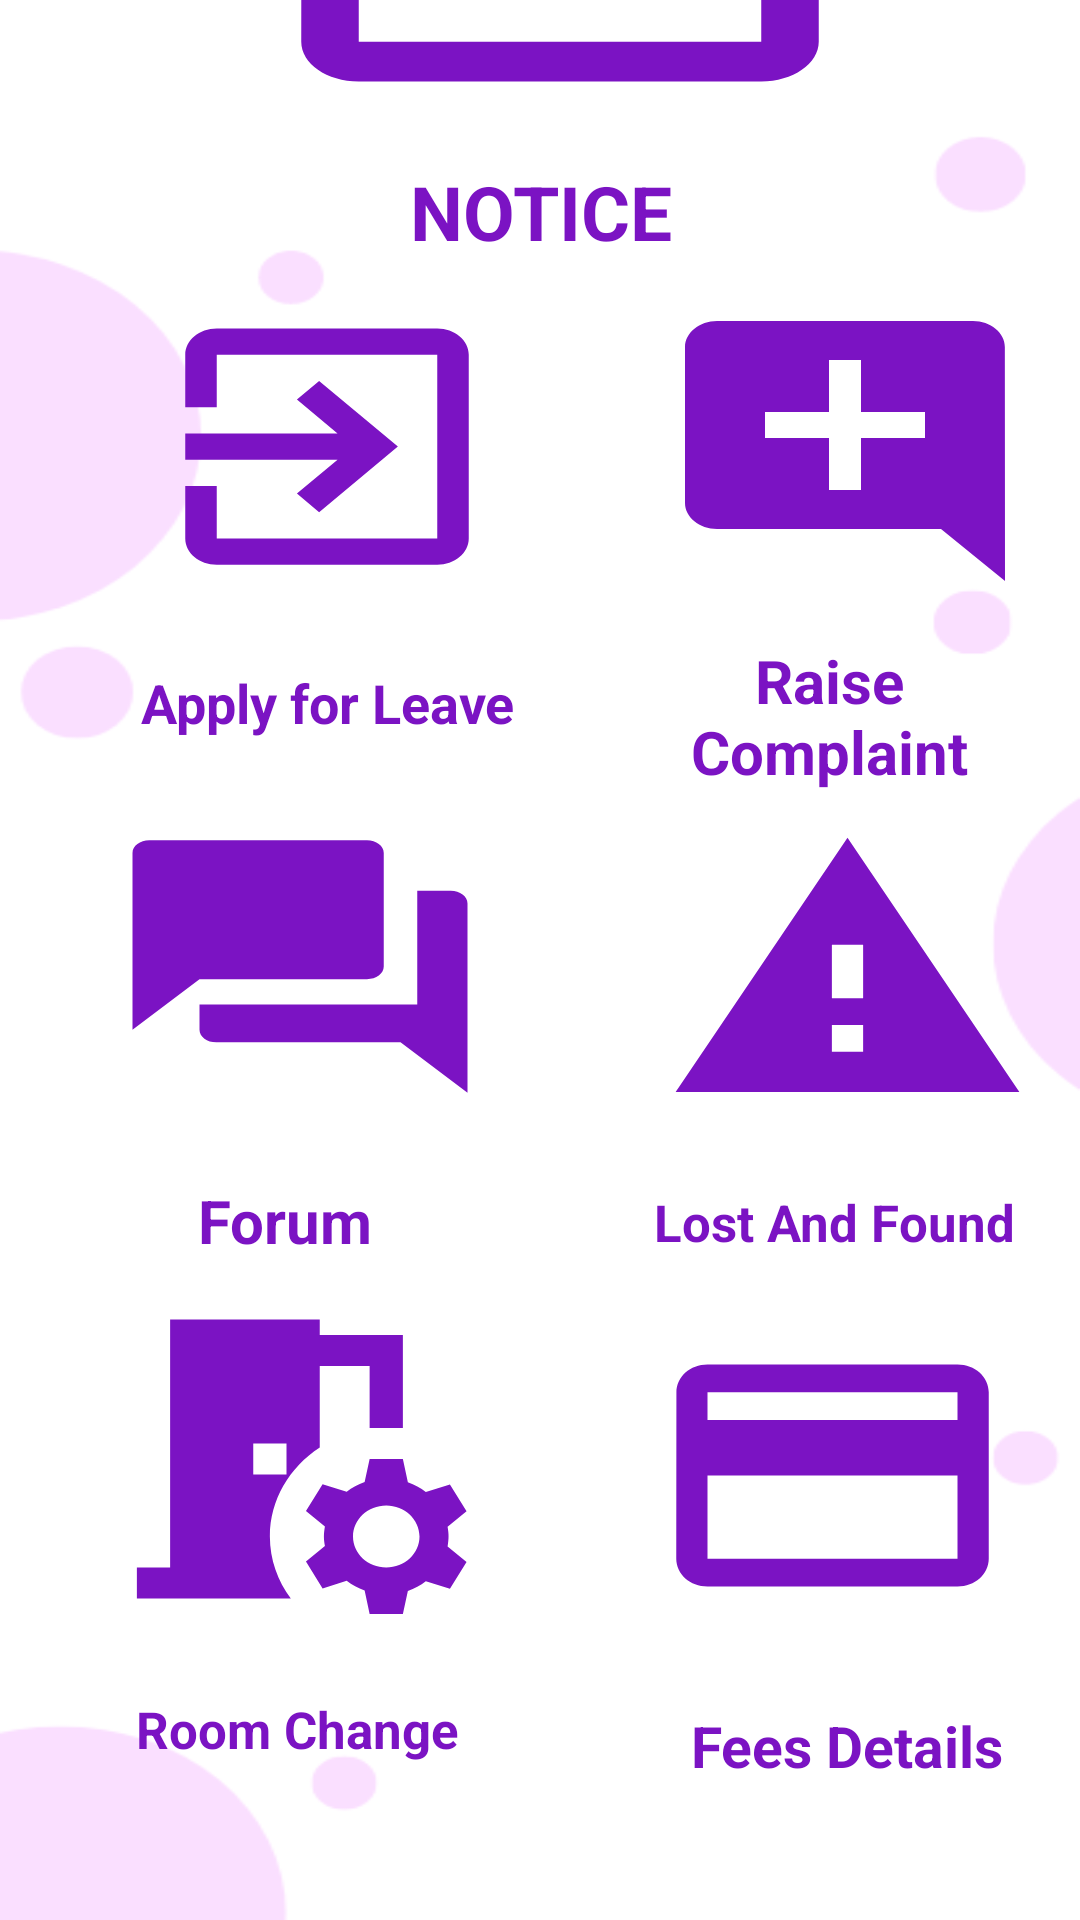

Write the Android layout XML for this screen, with the resource values it uses.
<!-- AndroidManifest.xml: application theme Theme.MyApp -->
<!-- res/layout/activity_welcomepage.xml -->
<?xml version="1.0" encoding="utf-8"?>
<androidx.constraintlayout.widget.ConstraintLayout xmlns:android="http://schemas.android.com/apk/res/android"
    xmlns:app="http://schemas.android.com/apk/res-auto"
    xmlns:tools="http://schemas.android.com/tools"
    android:layout_width="match_parent"
    android:layout_height="match_parent"
    android:background="@drawable/dahsboard"
    tools:context=".welcomepage">


    <LinearLayout
        android:id="@+id/applyforleave1"
        android:layout_width="126dp"
        android:layout_height="105dp"
        android:layout_marginTop="11dp"
        android:layout_marginBottom="11dp"
        android:background="@drawable/baseline_apply_leave_24"
        android:orientation="horizontal"
        app:layout_constraintBottom_toTopOf="@+id/complaint"
        app:layout_constraintEnd_toStartOf="@+id/complaint2"
        app:layout_constraintStart_toStartOf="parent"
        app:layout_constraintTop_toBottomOf="@+id/notice" />

    <TextView
        android:id="@+id/leave"
        android:layout_width="126dp"
        android:layout_height="52dp"
        android:layout_marginTop="112dp"
        android:gravity="center"
        android:text="@string/apply_for_leave"
        android:textColor="@color/purple"
        android:textSize="18sp"
        android:textStyle="bold"
        app:layout_constraintEnd_toEndOf="@+id/applyforleave1"
        app:layout_constraintHorizontal_bias="0.0"
        app:layout_constraintStart_toStartOf="@+id/applyforleave1"
        app:layout_constraintTop_toTopOf="@+id/applyforleave1" />

    <LinearLayout
        android:id="@+id/forum3"
        android:layout_width="134dp"
        android:layout_height="101dp"
        android:layout_marginStart="62dp"
        android:layout_marginTop="10dp"
        android:layout_marginEnd="53dp"
        android:layout_marginBottom="11dp"
        android:background="@drawable/baseline_forum_24"
        android:orientation="vertical"
        app:layout_constraintBottom_toTopOf="@+id/forum"
        app:layout_constraintEnd_toEndOf="@+id/forum"
        app:layout_constraintEnd_toStartOf="@+id/lostnf4"
        app:layout_constraintStart_toStartOf="parent"
        app:layout_constraintTop_toBottomOf="@+id/leave"
        app:layout_constraintVertical_bias="0.636">

    </LinearLayout>

    <LinearLayout
        android:id="@+id/roomchange5"
        android:layout_width="133dp"
        android:layout_height="124dp"
        android:layout_marginStart="56dp"
        android:layout_marginTop="7dp"
        android:layout_marginEnd="53dp"
        android:layout_marginBottom="7dp"
        android:background="@drawable/baseline_room_preferences_24"
        android:orientation="vertical"
        app:layout_constraintBottom_toTopOf="@+id/roomchange"
        app:layout_constraintEnd_toStartOf="@+id/feesdetails6"
        app:layout_constraintStart_toStartOf="parent"
        app:layout_constraintTop_toBottomOf="@+id/forum"
        app:layout_constraintVertical_bias="1.0" />

    <LinearLayout
        android:id="@+id/complaint2"
        android:layout_width="128dp"
        android:layout_height="104dp"
        android:layout_marginStart="243dp"
        android:layout_marginEnd="40dp"
        android:layout_marginBottom="68dp"
        android:background="@drawable/baseline_complaint_24"
        android:orientation="horizontal"
        app:layout_constraintBottom_toTopOf="@+id/lostnf4"
        app:layout_constraintEnd_toEndOf="@+id/notice"
        app:layout_constraintStart_toStartOf="@+id/notice"
        app:layout_constraintTop_toBottomOf="@+id/notice" />

    <TextView
        android:id="@+id/complaint"
        android:layout_width="135dp"
        android:layout_height="57dp"
        android:layout_marginTop="8dp"
        android:gravity="center"
        android:text="@string/raise_complaint"
        android:textColor="@color/purple"
        android:textSize="20sp"
        android:textStyle="bold"
        app:layout_constraintEnd_toEndOf="@+id/complaint2"
        app:layout_constraintHorizontal_bias="0.96"
        app:layout_constraintStart_toEndOf="@+id/leave"
        app:layout_constraintTop_toBottomOf="@+id/complaint2" />

    <LinearLayout
        android:id="@+id/lostnf4"
        android:layout_width="125dp"
        android:layout_height="107dp"
        android:layout_marginEnd="44dp"
        android:layout_marginBottom="7dp"
        android:background="@drawable/outline_lost_24"
        android:orientation="horizontal"
        app:layout_constraintBottom_toTopOf="@+id/lostnf"
        app:layout_constraintEnd_toEndOf="parent"
        app:layout_constraintStart_toEndOf="@+id/forum3"
        app:layout_constraintTop_toBottomOf="@+id/complaint2" />

    <TextView
        android:id="@+id/lostnf"
        android:layout_width="132dp"
        android:layout_height="46dp"
        android:layout_marginEnd="46dp"
        android:layout_marginBottom="6dp"
        android:gravity="center"
        android:text="@string/los"
        android:textColor="@color/purple"
        android:textSize="17sp"
        android:textStyle="bold"
        app:layout_constraintBottom_toTopOf="@+id/feesdetails6"
        app:layout_constraintEnd_toEndOf="parent"
        app:layout_constraintStart_toEndOf="@+id/forum"
        app:layout_constraintTop_toBottomOf="@+id/lostnf4" />

    <LinearLayout
        android:id="@+id/notice7"
        android:layout_width="230dp"
        android:layout_height="159dp"
        android:layout_marginTop="8dp"
        android:layout_marginBottom="7dp"
        android:background="@drawable/baseline_notice_24"
        android:orientation="vertical"
        app:layout_constraintBottom_toTopOf="@+id/notice"
        app:layout_constraintEnd_toEndOf="parent"
        app:layout_constraintHorizontal_bias="0.552"
        app:layout_constraintStart_toStartOf="parent"
        app:layout_constraintTop_toTopOf="parent" />

    <TextView
        android:id="@+id/notice"
        android:layout_width="0dp"
        android:layout_height="wrap_content"
        android:layout_marginBottom="11dp"
        android:gravity="center"
        android:text="@string/notice"
        android:textColor="@color/purple"
        android:textSize="25sp"
        android:textStyle="bold"
        app:layout_constraintBottom_toTopOf="@+id/complaint2"
        app:layout_constraintEnd_toEndOf="parent"
        app:layout_constraintStart_toStartOf="parent"
        app:layout_constraintTop_toBottomOf="@+id/notice7" />


    <androidx.constraintlayout.widget.Barrier
        android:id="@+id/barrier2"
        android:layout_width="wrap_content"
        android:layout_height="wrap_content"
        app:barrierDirection="left" />

    <TextView
        android:id="@+id/forum"
        android:layout_width="130dp"
        android:layout_height="45dp"
        android:layout_marginStart="60dp"
        android:layout_marginTop="7dp"
        android:layout_marginEnd="52dp"
        android:layout_marginBottom="7dp"
        android:gravity="center"
        android:text="@string/forum"
        android:textColor="@color/purple"
        android:textSize="20sp"
        android:textStyle="bold"
        app:layout_constraintBottom_toTopOf="@+id/feesdetails6"
        app:layout_constraintEnd_toStartOf="@+id/lostnf"
        app:layout_constraintStart_toStartOf="parent"
        app:layout_constraintTop_toBottomOf="@+id/lostnf4"
        app:layout_constraintVertical_bias="0.0" />

    <TextView
        android:id="@+id/roomchange"
        android:layout_width="142dp"
        android:layout_height="42dp"
        android:layout_marginStart="56dp"
        android:layout_marginEnd="49dp"
        android:gravity="center"
        android:text="@string/room_change"
        android:textColor="@color/purple"
        android:textSize="17sp"
        android:textStyle="bold"
        app:layout_constraintBottom_toBottomOf="@+id/feesdet"
        app:layout_constraintEnd_toStartOf="@+id/feesdet"
        app:layout_constraintStart_toStartOf="parent"
        app:layout_constraintTop_toTopOf="@+id/feesdet"
        app:layout_constraintVertical_bias="0.0" />

    <LinearLayout
        android:id="@+id/feesdetails6"
        android:layout_width="125dp"
        android:layout_height="111dp"
        android:layout_marginEnd="47dp"
        android:layout_marginBottom="8dp"
        android:background="@drawable/baseline_payment_24"
        android:orientation="horizontal"
        app:layout_constraintBottom_toTopOf="@+id/feesdet"
        app:layout_constraintEnd_toEndOf="parent"
        app:layout_constraintStart_toEndOf="@+id/roomchange5"
        app:layout_constraintTop_toBottomOf="@+id/lostnf" />

    <TextView
        android:id="@+id/feesdet"
        android:layout_width="127dp"
        android:layout_height="53dp"
        android:layout_marginEnd="42dp"
        android:layout_marginBottom="40dp"
        android:gravity="center"
        android:text="@string/fees_details"
        android:textColor="@color/purple"
        android:textSize="19sp"
        android:textStyle="bold"
        app:layout_constraintBottom_toTopOf="@+id/coordinatorLayout"
        app:layout_constraintEnd_toEndOf="parent"
        app:layout_constraintStart_toEndOf="@+id/roomchange"
        app:layout_constraintTop_toBottomOf="@+id/feesdetails6" />

    <androidx.coordinatorlayout.widget.CoordinatorLayout
        android:id="@+id/coordinatorLayout"
        android:layout_width="0dp"
        android:layout_height="wrap_content"
        android:layout_marginBottom="32dp"
        app:layout_constraintBottom_toBottomOf="parent"
        app:layout_constraintEnd_toEndOf="parent"
        app:layout_constraintStart_toStartOf="parent"
        app:layout_constraintTop_toBottomOf="@+id/feesdet"
        tools:context=".welcomepage">

        <FrameLayout
            android:id="@+id/frame_layout"
            android:layout_width="match_parent"
            android:layout_height="match_parent"
            android:layout_gravity="bottom">

        </FrameLayout>

        <com.google.android.material.bottomappbar.BottomAppBar
            android:id="@id/bottom"
            android:layout_width="match_parent"
            android:layout_height="wrap_content"
            android:layout_gravity="bottom"
            app:fabCradleMargin="10dp"
            app:fabCradleRoundedCornerRadius="50dp">

        </com.google.android.material.bottomappbar.BottomAppBar>

        <com.google.android.material.bottomnavigation.BottomNavigationView
            android:id="@+id/bottom_navi"
            android:layout_width="401dp"
            android:layout_height="wrap_content"
            android:layout_gravity="bottom"
            android:layout_marginEnd="20dp"
            android:background="@color/white"
            app:labelVisibilityMode="labeled"
            app:layout_anchor="@+id/bottom"
            app:layout_anchorGravity="top|center"
            app:menu="@menu/bottom_menu">

        </com.google.android.material.bottomnavigation.BottomNavigationView>

    </androidx.coordinatorlayout.widget.CoordinatorLayout>


</androidx.constraintlayout.widget.ConstraintLayout>
<!-- resources referenced by this layout -->
<resources>
  <color name="purple">#7B13C3</color>
  <color name="white">#FFFFFFFF</color>
  <!-- drawable baseline_apply_leave_24 (drawable) -->
  <vector android:autoMirrored="true" android:height="24dp"
      android:tint="#7B13C3" android:viewportHeight="24"
      android:viewportWidth="24" android:width="24dp" xmlns:android="http://schemas.android.com/apk/res/android">
      <path android:fillColor="@android:color/white" android:pathData="M10.09,15.59L11.5,17l5,-5 -5,-5 -1.41,1.41L12.67,11H3v2h9.67l-2.58,2.59zM19,3H5c-1.11,0 -2,0.9 -2,2v4h2V5h14v14H5v-4H3v4c0,1.1 0.89,2 2,2h14c1.1,0 2,-0.9 2,-2V5c0,-1.1 -0.9,-2 -2,-2z"/>
  </vector>
  <!-- drawable baseline_complaint_24 (drawable) -->
  <vector android:height="24dp" android:tint="#7B13C3"
      android:viewportHeight="24" android:viewportWidth="24"
      android:width="24dp" xmlns:android="http://schemas.android.com/apk/res/android">
      <path android:fillColor="@android:color/white" android:pathData="M21.99,4c0,-1.1 -0.89,-2 -1.99,-2H4c-1.1,0 -2,0.9 -2,2v12c0,1.1 0.9,2 2,2h14l4,4 -0.01,-18zM17,11h-4v4h-2v-4H7V9h4V5h2v4h4v2z"/>
  </vector>
  <!-- drawable baseline_forum_24 (drawable) -->
  <vector android:height="24dp" android:tint="#7B13C3"
      android:viewportHeight="24" android:viewportWidth="24"
      android:width="24dp" xmlns:android="http://schemas.android.com/apk/res/android">
      <path android:fillColor="@android:color/white" android:pathData="M21,6h-2v9L6,15v2c0,0.55 0.45,1 1,1h11l4,4L22,7c0,-0.55 -0.45,-1 -1,-1zM17,12L17,3c0,-0.55 -0.45,-1 -1,-1L3,2c-0.55,0 -1,0.45 -1,1v14l4,-4h10c0.55,0 1,-0.45 1,-1z"/>
  </vector>
  <!-- drawable baseline_notice_24 (drawable) -->
  <vector android:autoMirrored="true" android:height="24dp"
      android:tint="#7B13C3" android:viewportHeight="24"
      android:viewportWidth="24" android:width="24dp" xmlns:android="http://schemas.android.com/apk/res/android">
      <path android:fillColor="@android:color/white" android:pathData="M17,10L7,10v2h10v-2zM19,3h-1L18,1h-2v2L8,3L8,1L6,1v2L5,3c-1.11,0 -1.99,0.9 -1.99,2L3,19c0,1.1 0.89,2 2,2h14c1.1,0 2,-0.9 2,-2L21,5c0,-1.1 -0.9,-2 -2,-2zM19,19L5,19L5,8h14v11zM14,14L7,14v2h7v-2z"/>
  </vector>
  <!-- drawable baseline_payment_24 (drawable) -->
  <vector android:height="24dp" android:tint="#7B13C3"
      android:viewportHeight="24" android:viewportWidth="24"
      android:width="24dp" xmlns:android="http://schemas.android.com/apk/res/android">
      <path android:fillColor="@android:color/white" android:pathData="M20,4L4,4c-1.11,0 -1.99,0.89 -1.99,2L2,18c0,1.11 0.89,2 2,2h16c1.11,0 2,-0.89 2,-2L22,6c0,-1.11 -0.89,-2 -2,-2zM20,18L4,18v-6h16v6zM20,8L4,8L4,6h16v2z"/>
  </vector>
  <!-- drawable outline_lost_24 (drawable) -->
  <vector android:height="24dp" android:tint="#7B13C3"
      android:viewportHeight="24" android:viewportWidth="24"
      android:width="24dp" xmlns:android="http://schemas.android.com/apk/res/android">
      <path android:fillColor="@android:color/white" android:pathData="M1,21h22L12,2 1,21zM13,18h-2v-2h2v2zM13,14h-2v-4h2v4z"/>
  </vector>
  <string name="apply_for_leave">Apply for Leave</string>
  <string name="fees_details">Fees Details</string>
  <string name="forum">Forum</string>
  <string name="los">Lost And Found</string>
  <string name="notice">NOTICE</string>
  <string name="raise_complaint">Raise Complaint</string>
  <string name="room_change">Room Change</string>
  <style name="Theme.MyApp" parent="Base.Theme.MyApp" />
  <style name="Base.Theme.MyApp" parent="Theme.Material3.DayNight.NoActionBar">
          <item name="android:statusBarColor">?attr/colorPrimaryVariant</item>
          <item name="colorPrimary">@color/white</item>
          <item name="colorPrimaryVariant">@color/white</item>
          
          
      </style>
</resources>
